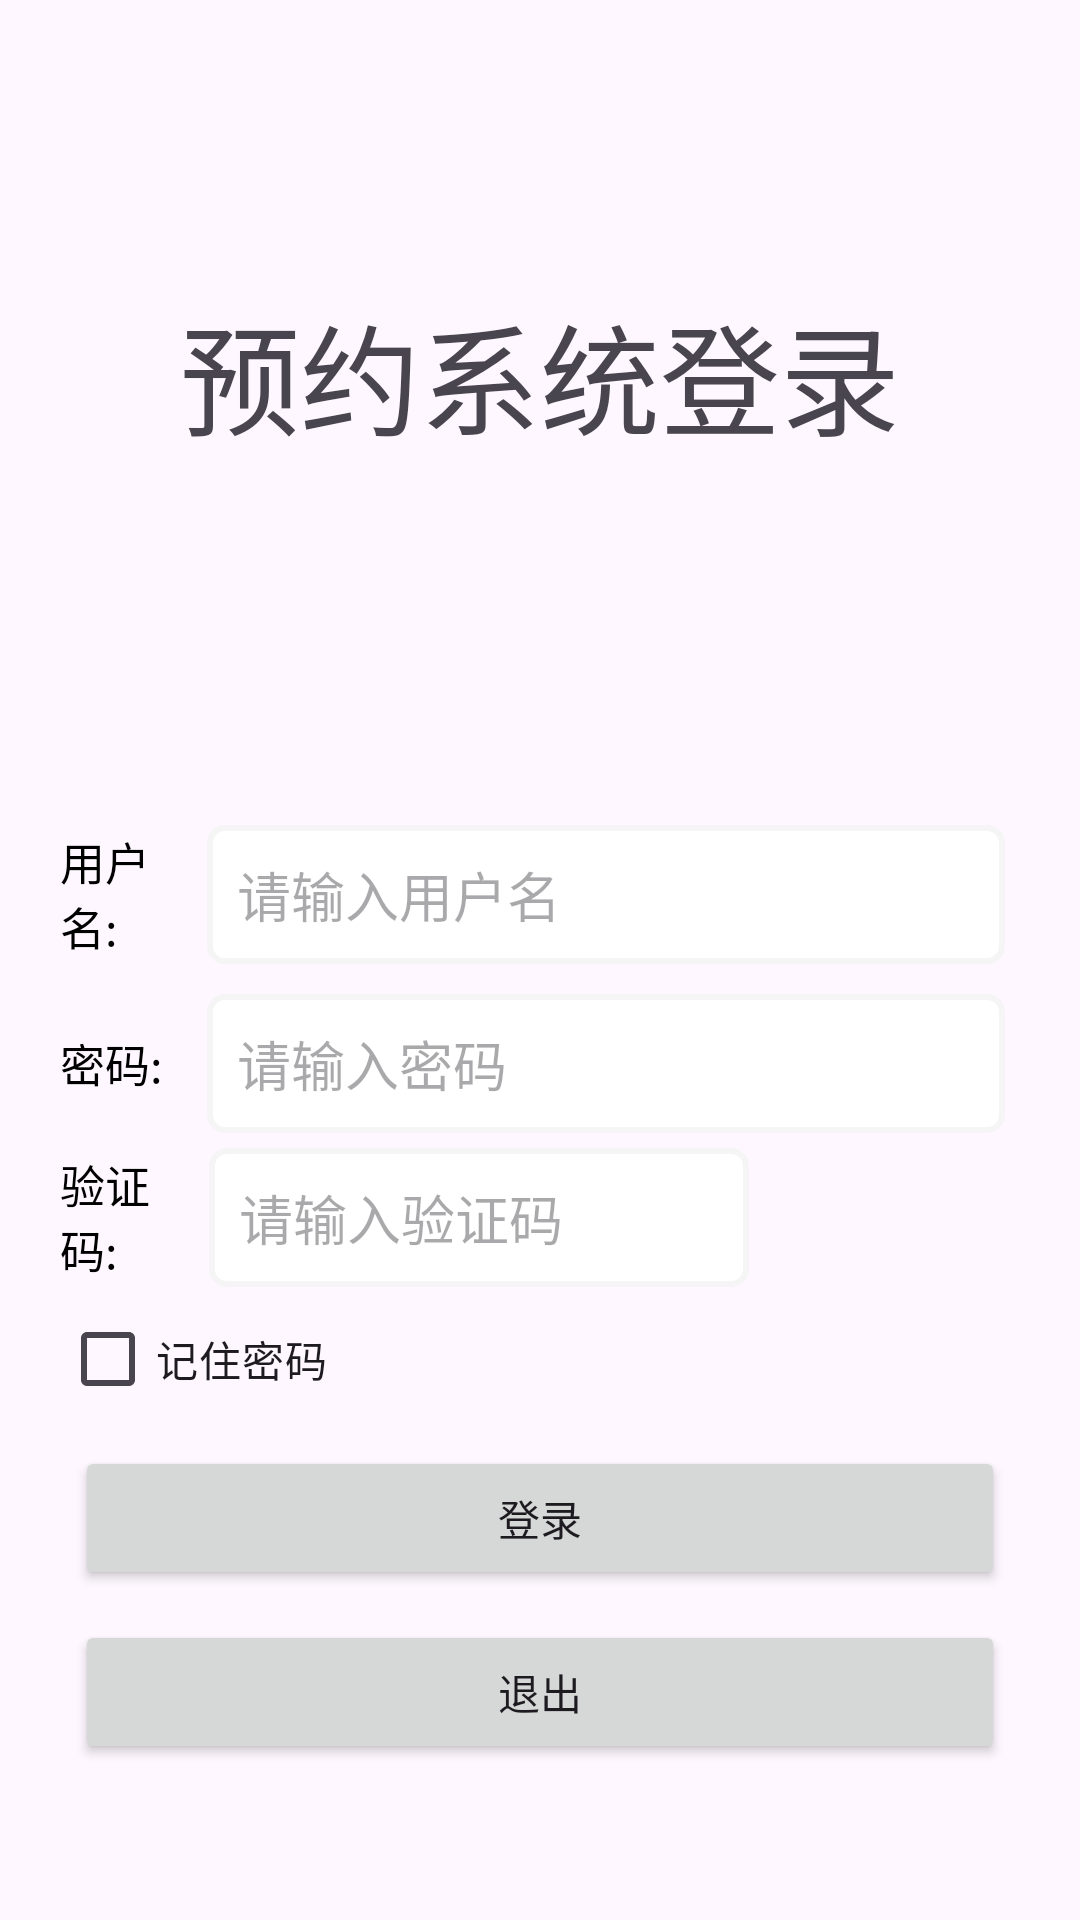

Produce the Android XML layout that renders to this screen, including the resource entries it uses.
<!-- AndroidManifest.xml: application theme Theme.MAA -->
<!-- res/layout/activity_main.xml -->
<?xml version="1.0" encoding="utf-8"?>
<LinearLayout xmlns:android="http://schemas.android.com/apk/res/android"
    xmlns:app="http://schemas.android.com/apk/res-auto"
    xmlns:tools="http://schemas.android.com/tools"
    android:layout_width="match_parent"
    android:layout_height="match_parent"
    android:orientation="vertical"
    tools:context=".MainActivity">

    <TextView
        android:layout_width="match_parent"
        android:layout_height="250dp"
        android:gravity="center"
        android:text="预约系统登录"
        android:textSize="40sp"/>
    <LinearLayout
        android:layout_width="match_parent"
        android:layout_height="wrap_content"
        android:padding="20dp"
        android:orientation="vertical">
        <LinearLayout
            android:layout_width="match_parent"
            android:layout_height="wrap_content"
            android:orientation="horizontal">
            <TextView
                android:layout_width="0dp"
                android:layout_height="wrap_content"
                android:layout_weight="1"
                android:layout_gravity="center"
                android:text="用户名:"
                android:textSize="15sp"
                android:textColor="#000"/>
            <EditText
                android:id="@+id/id_name"
                android:layout_width="0dp"
                android:layout_height="wrap_content"
                android:layout_weight="6"
                android:layout_margin="5dp"
                android:background="@drawable/et_text"
                android:ems="10"
                android:hint="请输入用户名"
                android:inputType="textPersonName" />
        </LinearLayout>
        <LinearLayout
            android:layout_width="match_parent"
            android:layout_height="wrap_content"
            android:orientation="horizontal">
            <TextView
                android:layout_width="0dp"
                android:layout_height="wrap_content"
                android:layout_weight="1"
                android:layout_gravity="center"
                android:text="密码:"
                android:textSize="15sp"
                android:textColor="#000"/>
            <EditText
                android:id="@+id/id_pwd"
                android:layout_width="0dp"
                android:layout_height="wrap_content"
                android:layout_weight="6"
                android:layout_margin="5dp"
                android:background="@drawable/et_text"
                android:ems="10"
                android:hint="请输入密码"
                android:inputType="textPassword" />
        </LinearLayout>
       <LinearLayout
           android:layout_width="match_parent"
           android:layout_height="wrap_content"
           android:orientation="horizontal">
           <TextView
               android:layout_width="0dp"
               android:layout_height="wrap_content"
               android:layout_weight="1"
               android:layout_gravity="center"
               android:text="验证码:"
               android:textSize="15sp"
               android:textColor="#000"/>
           <LinearLayout
               android:layout_width="0dp"
               android:layout_height="wrap_content"
               android:layout_weight="6">
               <EditText
                   android:id="@+id/id_code"
                   android:layout_width="0dp"
                   android:layout_height="wrap_content"
                   android:layout_weight="2"
                   android:layout_marginLeft="4dp"
                   android:background="@drawable/et_text"
                   android:ems="10"
                   android:hint="请输入验证码"
                   android:inputType="text" />
               <ImageButton
                   android:id="@+id/ib_code"
                   android:layout_width="0dp"
                   android:layout_height="match_parent"
                   android:layout_weight="1"
                   android:background="#0000"
                   android:layout_gravity="center"
                   android:onClick="doRefresh"/>
           </LinearLayout>
       </LinearLayout>
        <CheckBox
            android:id="@+id/id_cb"
            android:layout_width="match_parent"
            android:layout_height="wrap_content"
            android:text="记住密码" />

        <Button
            android:id="@+id/id_login"
            android:layout_width="match_parent"
            android:layout_height="wrap_content"
            android:onClick="doLogin"
            android:layout_margin="5dp"
            android:text="登录" />

        <Button
            android:id="@+id/id_register"
            android:layout_width="match_parent"
            android:layout_height="wrap_content"
            android:onClick="doRegister"
            android:layout_margin="5dp"
            android:text="退出" />

    </LinearLayout>
</LinearLayout>
<!-- resources referenced by this layout -->
<resources>
  <!-- drawable et_text (drawable) -->
  <?xml version="1.0" encoding="utf-8"?>
  <selector xmlns:android="http://schemas.android.com/apk/res/android">
      <item>
          <shape>
              <solid android:color="#FFF"/>
              <stroke android:color="#F5F5F5" android:width="2dp"/>
              <corners android:radius="5dp"/>
              <padding android:bottom="10dp" android:top="10dp" android:left="10dp" android:right="10dp"/>
          </shape>
      </item>
  </selector>
  <style name="Theme.MAA" parent="Base.Theme.MAA" />
  <style name="Base.Theme.MAA" parent="Theme.Material3.DayNight.NoActionBar">
          
          
          <item name="colorPrimary">@color/colorPrimary</item>
          <item name="colorPrimaryDark">@color/colorPrimaryDark</item>
          <item name="colorAccent">@color/colorAccent</item>
      </style>
  <color name="colorPrimary">#2196F3</color>
  <color name="colorPrimaryDark">#2196F3</color>
  <color name="colorAccent">#D81B60</color>
</resources>
